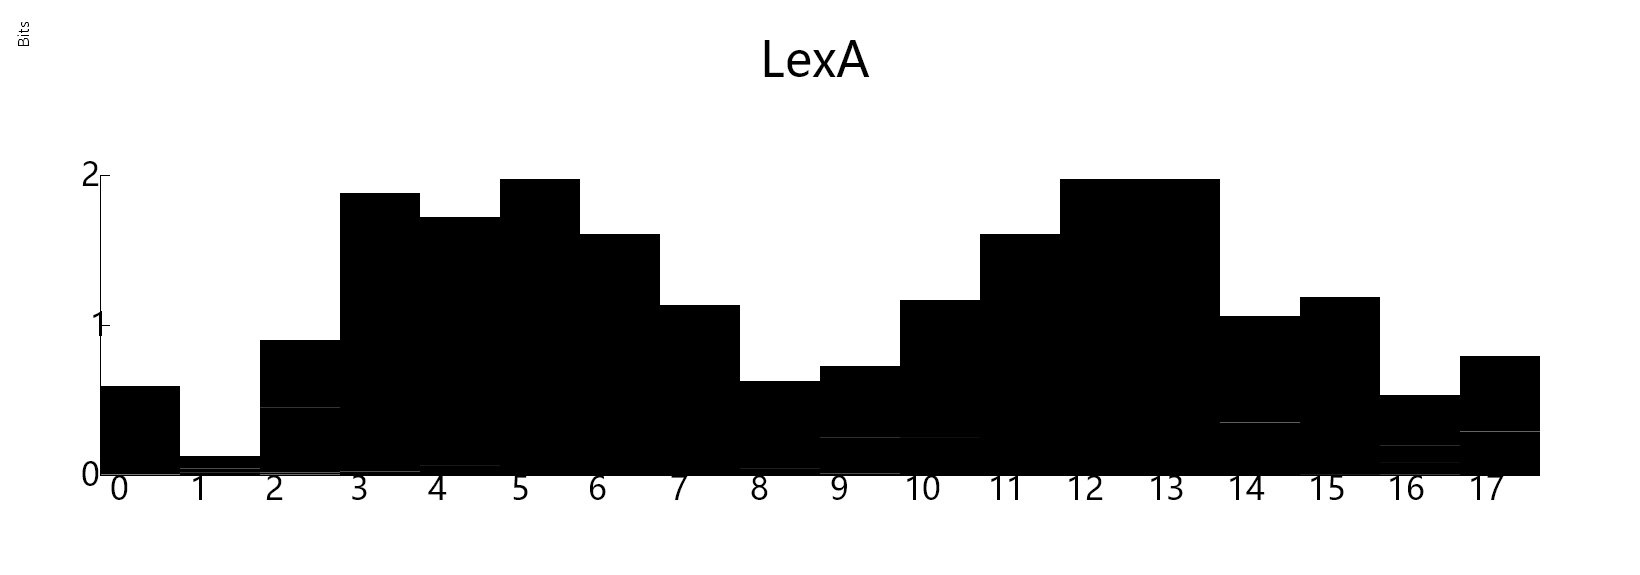

Values plotted in this chart, from the file beside it:
, motif, p, q, score, site
STACA0001_2334:-146, TAAGTACGTTTGTTCGAT, 3.5816241197896655E-11, 2.8653118507367494E-76, 8.000035053664475E-66, 1
MCCL_0875:-132, TACAAACAGACGTTCGCA, 9.86581130068341E-12, 1.1860509593843238E-75, 1.2021828952902894E-64, 1
STACA0001_1582:-103, TCAGAACGAATGTTCTGT, 1.929875848139503E-11, 9.346651507325127E-75, 4.843136161497522E-64, 1
STACA0001_1610:-78, ATAGAACATTCGTTCTTG, 3.5997039488113995E-11, 2.0018333948992183E-74, 5.561105644702286E-64, 1
SE0963:-145, TAAGTACGTTTGTTCGTT, 3.2165034706330145E-11, 1.8727691948348042E-74, 5.8223757938810475E-64, 1
SSP1418:-102, TCAGAACATTTGTTCTAT, 6.678071463657009E-11, 3.969830257550189E-74, 5.944575884152418E-64, 1
MCCL_1033:-10, ATAGAACGTATGTTCTGG, 2.1139733792485225E-11, 1.7661432688936803E-74, 8.354614519892917E-64, 1
MCCL_1033:-38, TAAGAACATACGTTCTAT, 7.985399615225413E-11, 8.406214639115445E-74, 1.0526980544702713E-63, 1
SA1128:-145, TAAGCACGTTTGTTCGTT, 1.583753470927752E-11, 1.7626063010209916E-74, 1.1129297162572082E-63, 1
STACA0001_1306:-65, CACGAAAGTATGTTCGCT, 9.350076983611091E-12, 1.06844092323627E-74, 1.1427081564237855E-63, 1
Sca_0926:-102, ATCGAACAAACATTCGCA, 1.970906690044639E-11, 3.90331123891269E-74, 1.9804647569714646E-63, 1
SSP1412:-33, TACGAACAAACGTTCTAA, 4.1772734934467046E-11, 2.1547934003587368E-73, 5.158372808816973E-63, 1
SA0713:-107, TACGAACAAACGTTTGCT, 1.910930304618164E-11, 1.0677868215935401E-73, 5.587785274078334E-63, 1
SE1627:-127, ACAGAACGTATGTTCTGT, 1.935177577267784E-11, 1.3677930913291139E-73, 7.068049503034536E-63, 1
STACA0001_0273:-126, AGCGAACAAACGTTTGCT, 1.0187489132449755E-11, 7.312495807968192E-74, 7.177917652619648E-63, 1
Sca_0980:-103, TCAGAACGATTGTTCGCT, 8.497230353092202E-12, 9.951891059907352E-74, 1.171192335192583E-62, 1
SSP1388:-80, TTGGAACATTTGTTCTTA, 6.612587782560311E-11, 9.080949317592549E-73, 1.3732822332494646E-62, 1
SH1545:-81, AAAGAACATTAGTTCTTA, 1.7858404944495722E-10, 2.9705991322101073E-72, 1.6634179488273383E-62, 1
SE1046:-48, ATAGAACACGTGTTCTTA, 3.95143785804769E-11, 7.593120074216105E-73, 1.9216093854928247E-62, 1
SH0364:-39, TGCGAACATATGTTCTAT, 3.616001707109855E-11, 7.691460044935712E-73, 2.1270620613404606E-62, 1
SA1180:-31, AGCGAACAAATGTTCTAT, 4.2952043506563676E-11, 9.573784402222563E-73, 2.2289473609700443E-62, 1
SSP0715:-66, TACGAAAGTATGTTCGCA, 2.1182834333728987E-11, 5.160795603607642E-73, 2.4363102322856834E-62, 1
SE1762:-66, TACGAAAGTATGTTCGCA, 2.108568056300567E-11, 5.160795603607639E-73, 2.447535704710491E-62, 1
STACA0001_1610:-49, TAAGAACACGTGTTCTTA, 3.95143785804769E-11, 1.0967074645434367E-72, 2.7754642839943165E-62, 1
SA0684:-124, ACAGAACGTTTGTTCGGT, 9.37625418272243E-12, 2.8207240511195443E-73, 3.0083698630069953E-62, 1
SA1196:-79, ACAGAACATTTGTTCTAA, 7.979065836833764E-11, 2.9417312103326343E-72, 3.6868115522405137E-62, 1
SA1975:-66, CCCGAAAATATGTTCGTG, 9.350076983611098E-12, 3.9316405972355094E-73, 4.20492858414634E-62, 1
STACA0001_2334:-103, CACGAACAAATATTCGCA, 1.970906690044639E-11, 8.363394415090542E-73, 4.243424844684616E-62, 1
STACA0001_1582:-132, CTAGAACGTTTGTTTGTA, 3.48830192840153E-11, 2.5506517651468847E-72, 7.31201546626352E-62, 1
SSP1418:-131, CTAGAACGTTTGTTTGTA, 3.48830192840153E-11, 2.5506517651468847E-72, 7.31201546626352E-62, 1
SSP1480:-104, AGCGAACAAATATTCGCA, 2.2350725333939936E-11, 1.682203419095289E-72, 7.526392964709901E-62, 1
SH1628:-105, AGCGAACAAATATTCGCA, 2.2170187643219804E-11, 1.6822034190952894E-72, 7.587682369525407E-62, 1
Sca_0980:-132, CCAGAACATTTGTTTGCA, 1.7337653136299407E-11, 1.8607238797808717E-72, 1.0732270770172008E-61, 1
SA1188:-32, AACGAACGTACGTTTGCA, 1.012170846517042E-11, 1.2346616852905067E-72, 1.2198154980842146E-61, 1
SH1562:-31, CACGAACAAATGTTCTAA, 4.149148804232977E-11, 6.130449385840842E-72, 1.4775197697384426E-61, 1
Sca_1008:-82, ACAGAACATTTGTTCTTT, 6.667414575786944E-11, 1.1006566655861004E-71, 1.6507998011450965E-61, 1
SH1568:-132, CTAGAACATTTGTTTGTA, 7.291118245323028E-11, 1.8035824794388768E-71, 2.4736705931162284E-61, 1
SA1128:-102, TACGAACAAATATTCGCA, 4.037305042291208E-11, 1.3168299075613368E-71, 3.2616557177805516E-61, 1
SE0963:-102, TACGAACAAATATTCGCA, 4.037305042291208E-11, 1.3168299075613368E-71, 3.2616557177805516E-61, 1
STACA0001_1582:-74, AACGAACAAACGTTTGTT, 4.306662891459445E-11, 1.6550925545901535E-71, 3.843097535849328E-61, 1
SH2131:-266, AGCGAACAAACGTTTGTA, 2.2980449372911514E-11, 1.5341653378523712E-71, 6.675958824638075E-61, 1
SH1568:-103, ACAGAACATCTGTTCTTA, 3.555046467847581E-11, 2.4544277785098734E-71, 6.904066657660083E-61, 1
Sca_1672:-68, ACCGAAAATATGTTCGTT, 3.950708548747379E-11, 4.249569763308419E-71, 1.0756474973725403E-60, 1
SE1036:-33, AACGAACGTACGTTTGTA, 2.108568056300567E-11, 2.4093171343172058E-71, 1.1426319046795652E-60, 1
Sca_0407:-267, TGCGAACAGATGTTTGTA, 2.1231288206854243E-11, 2.6304086417934992E-71, 1.2389303070853262E-60, 1
SE1028:-33, AACGAACAAACGTTCTTA, 4.175176185062845E-11, 5.788890962768947E-71, 1.3865021992315786E-60, 1
SA1196:-51, ATAGAACACGTGTTCGTA, 2.116356087630315E-11, 4.033323580833982E-71, 1.9057868401295815E-60, 1
MCCL_1011:-31, TTCGAACGTATGTTTGTA, 3.556276250189139E-11, 8.157084580769019E-71, 2.2937151129176728E-60, 1
STACA0001_0299:-123, ACAGAACATGTGTTCGTG, 1.0300588579362955E-11, 2.9196390365369173E-71, 2.834439036218146E-60, 1
MCCL_0995:-77, TACGAACAAATGTTTGTT, 8.108186552997356E-11, 2.3403095910393857E-70, 2.886353903850723E-60, 1
SSP1959:-176, TACGAACAAATGTTTGTT, 8.106203548850097E-11, 2.3403095910393857E-70, 2.887059986757142E-60, 1
SE1022:-459, TACGAACAAATGTTTGTT, 8.085485786400919E-11, 2.3403095910393857E-70, 2.894457615614861E-60, 1
SSP1418:-73, AACGAACAAACGTTTGTA, 4.631363524074729E-11, 1.3612390067319096E-70, 2.9391754710160936E-60, 1
SE1046:-77, TAAGAACAAATGTTCTTA, 1.7814260755234975E-10, 8.077834885523986E-70, 4.53447661764477E-60, 1
SSP1988:-125, ACAGAACATTTGTTCGTG, 1.9300085472177788E-11, 9.596193645183292E-71, 4.972099040191698E-60, 1
SA1174:-132, CTAGAACATTTGTTTGTA, 7.103382657581571E-11, 3.927801844111331E-70, 5.529480859262334E-60, 1
SE1022:-517, CTAGAACATTTGTTTGTA, 7.103382657581571E-11, 3.927801844111331E-70, 5.529480859262334E-60, 1
MCCL_0995:-135, CTAGAACATTTGTTTGTA, 7.103382657581571E-11, 3.927801844111331E-70, 5.529480859262334E-60, 1
SSP0853:-135, ACAGAACGTGTGTTCGTA, 1.0292671190077346E-11, 6.114151481049229E-71, 5.940296127348923E-60, 1
Sca_0377:-126, ACAGAACATATGTTCGAT, 4.306662891459445E-11, 3.324193642795693E-70, 7.718722655046697E-60, 1
... 25 more rows
